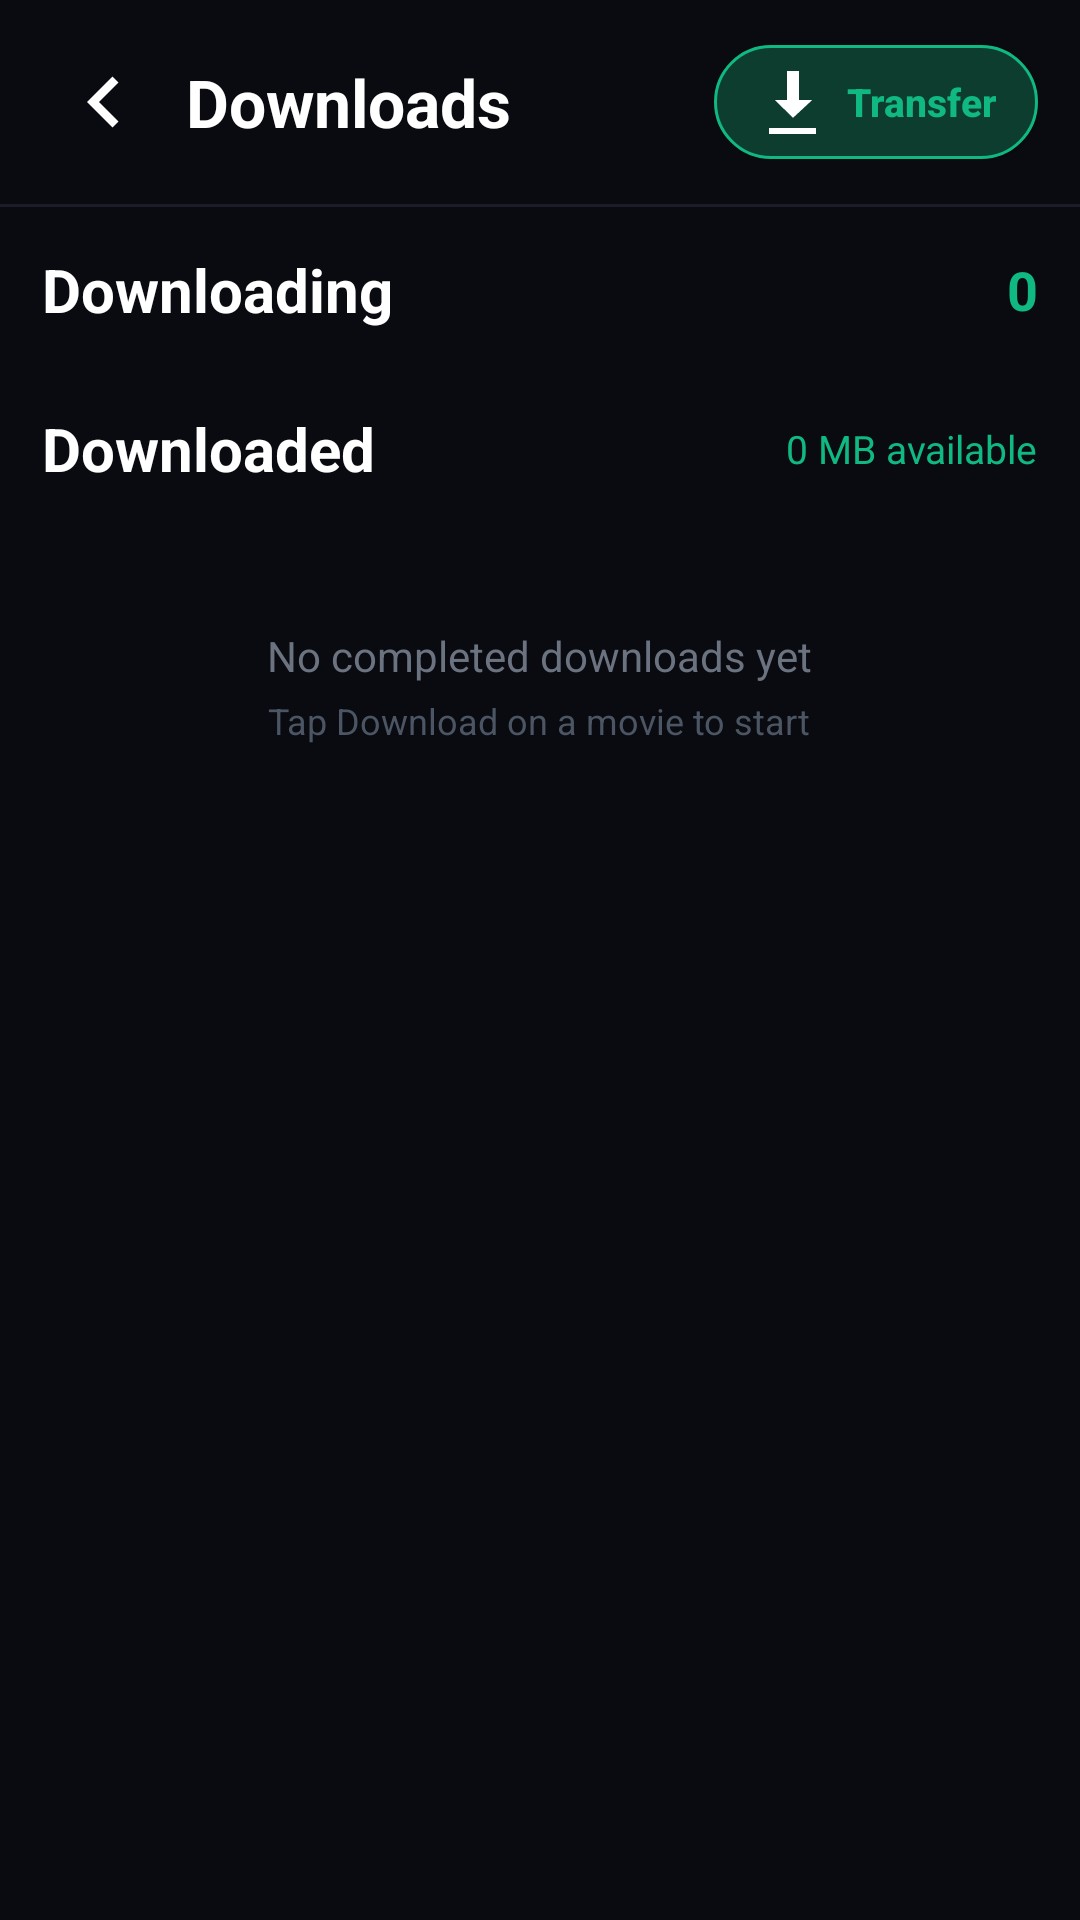

The Android layout XML behind this screen, and the referenced resources:
<!-- AndroidManifest.xml: application theme Theme.AsgharDownloader -->
<!-- res/layout/activity_movie_downloads.xml -->
<?xml version="1.0" encoding="utf-8"?>
<LinearLayout xmlns:android="http://schemas.android.com/apk/res/android"
    android:layout_width="match_parent"
    android:layout_height="match_parent"
    android:background="#0A0B10"
    android:orientation="vertical">

    <LinearLayout
        android:layout_width="match_parent"
        android:layout_height="wrap_content"
        android:gravity="center_vertical"
        android:orientation="horizontal"
        android:paddingStart="14dp"
        android:paddingEnd="14dp"
        android:paddingTop="14dp"
        android:paddingBottom="14dp">

        <ImageButton
            android:id="@+id/btnBack"
            android:layout_width="40dp"
            android:layout_height="40dp"
            android:background="?attr/selectableItemBackgroundBorderless"
            android:contentDescription="Back"
            android:padding="6dp"
            android:src="@drawable/ic_back" />

        <TextView
            android:layout_width="0dp"
            android:layout_height="wrap_content"
            android:layout_weight="1"
            android:layout_marginStart="8dp"
            android:text="Downloads"
            android:textColor="#FFFFFF"
            android:textSize="22sp"
            android:textStyle="bold" />

        <Button
            android:id="@+id/btnTransfer"
            android:layout_width="wrap_content"
            android:layout_height="38dp"
            android:background="@drawable/transfer_button_bg"
            android:drawableStart="@android:drawable/stat_sys_download"
            android:drawablePadding="6dp"
            android:paddingStart="14dp"
            android:paddingEnd="14dp"
            android:text="Transfer"
            android:textAllCaps="false"
            android:textColor="#10B981"
            android:textSize="13sp"
            android:textStyle="bold" />
    </LinearLayout>

    <View
        android:layout_width="match_parent"
        android:layout_height="1dp"
        android:background="#1A1D29" />

    <androidx.core.widget.NestedScrollView
        android:layout_width="match_parent"
        android:layout_height="match_parent"
        android:fillViewport="true">

        <LinearLayout
            android:layout_width="match_parent"
            android:layout_height="wrap_content"
            android:orientation="vertical"
            android:paddingStart="14dp"
            android:paddingEnd="14dp"
            android:paddingBottom="40dp">

            <LinearLayout
                android:layout_width="match_parent"
                android:layout_height="wrap_content"
                android:gravity="center_vertical"
                android:orientation="horizontal"
                android:paddingTop="14dp"
                android:paddingBottom="6dp">

                <TextView
                    android:layout_width="0dp"
                    android:layout_height="wrap_content"
                    android:layout_weight="1"
                    android:text="Downloading"
                    android:textColor="#FFFFFF"
                    android:textSize="20sp"
                    android:textStyle="bold" />

                <TextView
                    android:id="@+id/tvDownloadingCount"
                    android:layout_width="wrap_content"
                    android:layout_height="wrap_content"
                    android:text="0"
                    android:textColor="#10B981"
                    android:textSize="18sp"
                    android:textStyle="bold" />
            </LinearLayout>

            <LinearLayout
                android:id="@+id/containerDownloading"
                android:layout_width="match_parent"
                android:layout_height="wrap_content"
                android:orientation="vertical" />

            <LinearLayout
                android:layout_width="match_parent"
                android:layout_height="wrap_content"
                android:gravity="center_vertical"
                android:orientation="horizontal"
                android:paddingTop="20dp"
                android:paddingBottom="6dp">

                <TextView
                    android:layout_width="0dp"
                    android:layout_height="wrap_content"
                    android:layout_weight="1"
                    android:text="Downloaded"
                    android:textColor="#FFFFFF"
                    android:textSize="20sp"
                    android:textStyle="bold" />

                <TextView
                    android:id="@+id/tvDownloadedSpace"
                    android:layout_width="wrap_content"
                    android:layout_height="wrap_content"
                    android:text="0 MB available"
                    android:textColor="#10B981"
                    android:textSize="13sp" />
            </LinearLayout>

            <LinearLayout
                android:id="@+id/containerDownloaded"
                android:layout_width="match_parent"
                android:layout_height="wrap_content"
                android:orientation="vertical" />

            <LinearLayout
                android:id="@+id/emptyState"
                android:layout_width="match_parent"
                android:layout_height="wrap_content"
                android:gravity="center"
                android:orientation="vertical"
                android:paddingTop="40dp"
                android:paddingBottom="40dp">

                <TextView
                    android:layout_width="wrap_content"
                    android:layout_height="wrap_content"
                    android:text="No completed downloads yet"
                    android:textColor="#6B7280"
                    android:textSize="14sp" />

                <TextView
                    android:layout_width="wrap_content"
                    android:layout_height="wrap_content"
                    android:layout_marginTop="4dp"
                    android:text="Tap Download on a movie to start"
                    android:textColor="#4B5563"
                    android:textSize="12sp" />
            </LinearLayout>
        </LinearLayout>
    </androidx.core.widget.NestedScrollView>
</LinearLayout>
<!-- resources referenced by this layout -->
<resources>
  <!-- drawable ic_back (drawable) -->
  <vector xmlns:android="http://schemas.android.com/apk/res/android" android:width="28dp" android:height="28dp" android:viewportWidth="28" android:viewportHeight="28">
      <path android:fillColor="#FFFFFFFF" android:pathData="M17.5,5.5 L9,14 L17.5,22.5 L19.5,20.5 L13,14 L19.5,7.5 Z"/>
  </vector>
  <!-- drawable transfer_button_bg (drawable) -->
  <?xml version="1.0" encoding="utf-8"?>
  <selector xmlns:android="http://schemas.android.com/apk/res/android">
      <item>
          <shape android:shape="rectangle">
              <solid android:color="#0D3D2E" />
              <corners android:radius="20dp" />
              <stroke android:width="1dp" android:color="#10B981" />
          </shape>
      </item>
  </selector>
  <style name="Theme.AsgharDownloader" parent="Theme.MaterialComponents.DayNight.NoActionBar">
          <item name="colorPrimary">@color/primary</item>
          <item name="android:windowBackground">@color/background</item>
      </style>
  <color name="primary">#7c3aed</color>
  <color name="background">#0b1326</color>
</resources>
